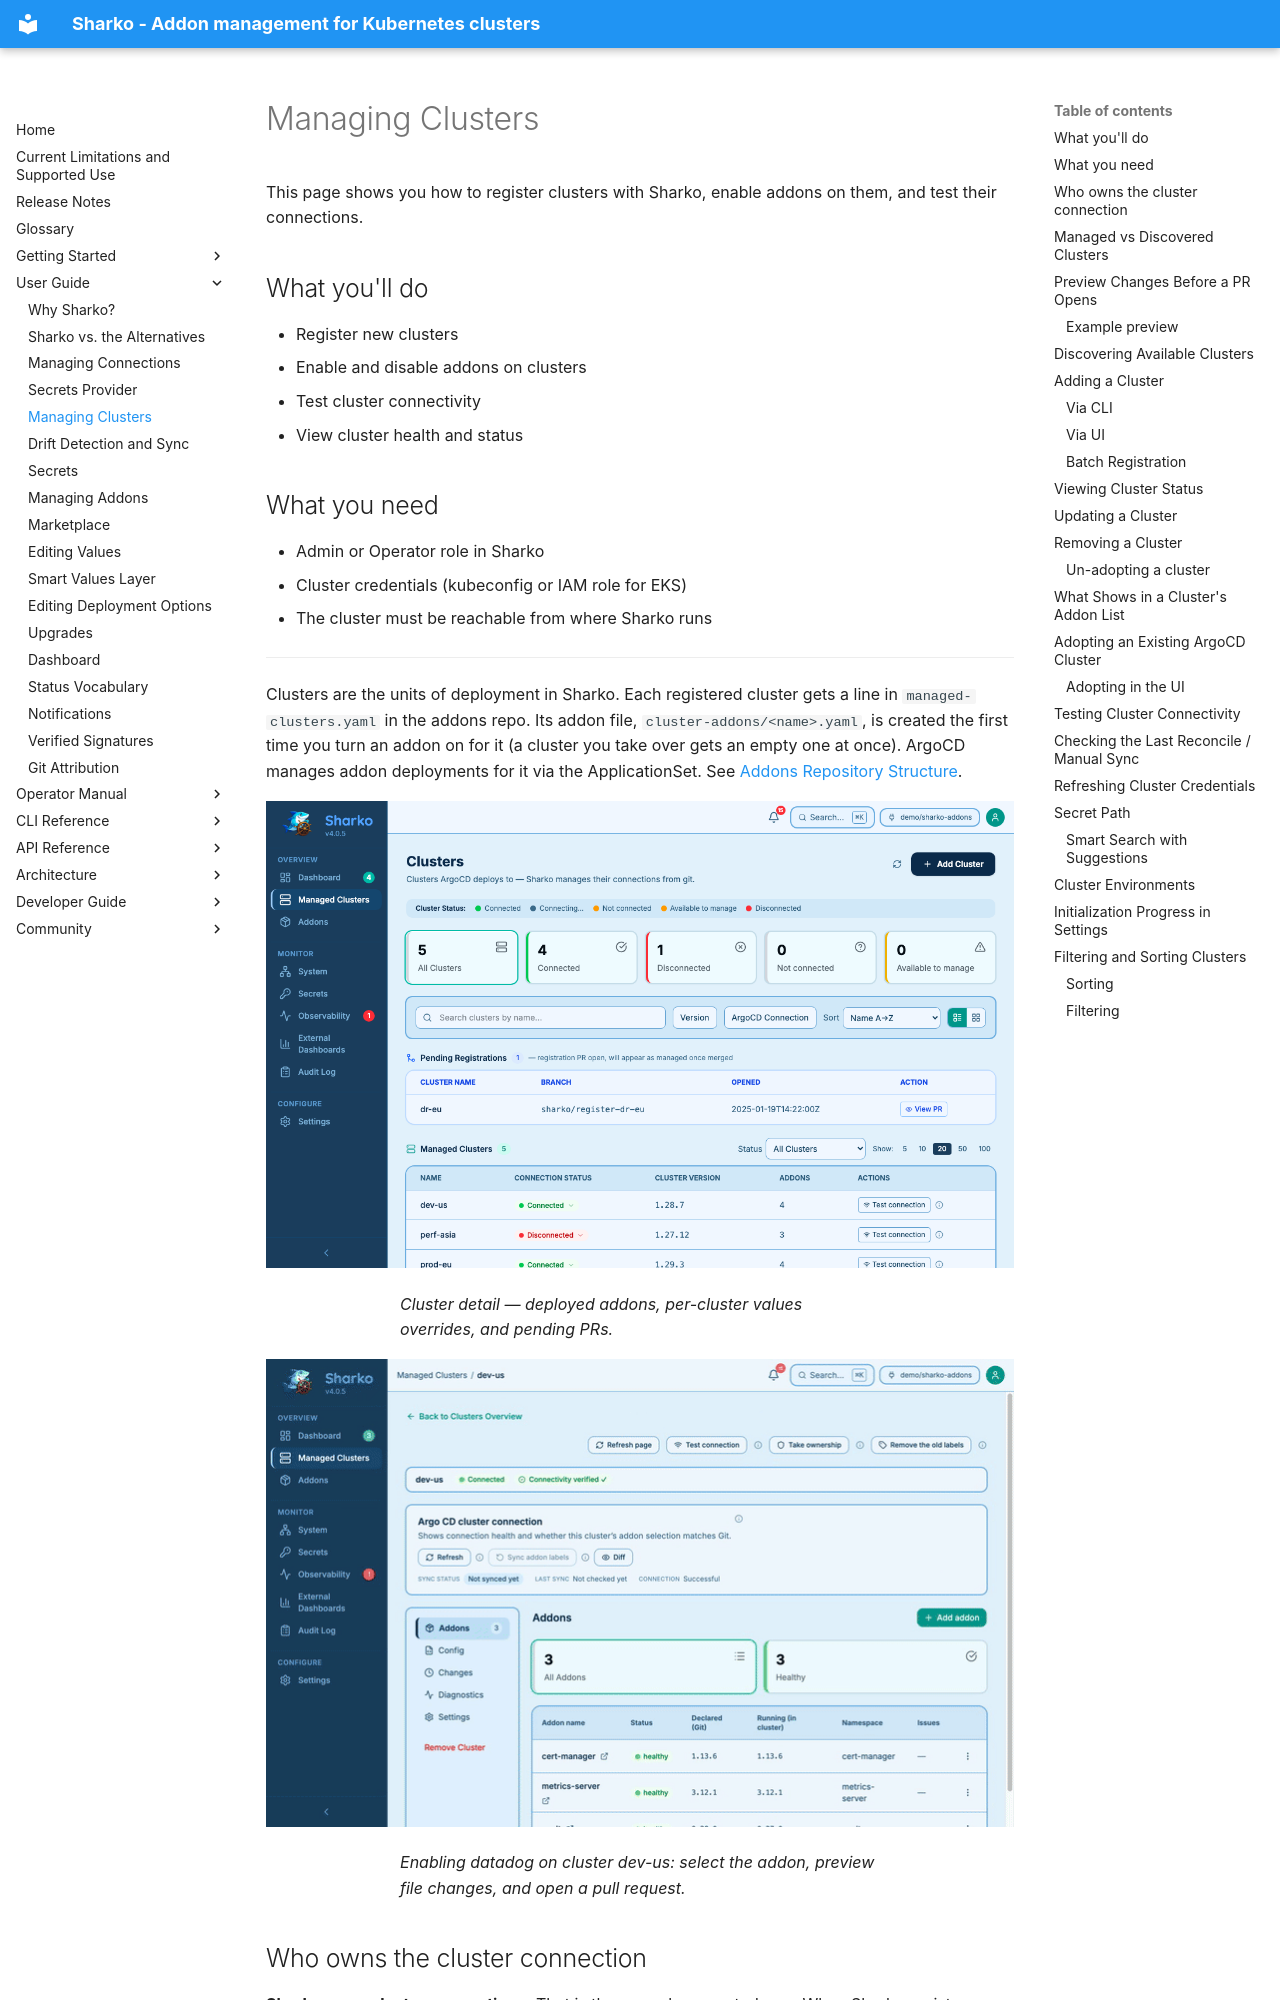

repository: MoranWeissman/sharko · page: user-guide/clusters/index.html · generator: mkdocs

# Managing Clusters

This page shows you how to register clusters with Sharko, enable addons on them, and test their connections.

## What you'll do

- Register new clusters
- Enable and disable addons on clusters
- Test cluster connectivity
- View cluster health and status

## What you need

- Admin or Operator role in Sharko
- Cluster credentials (kubeconfig or IAM role for EKS)
- The cluster must be reachable from where Sharko runs

---

Clusters are the units of deployment in Sharko. Each registered cluster gets a line in `managed-clusters.yaml` in the addons repo. Its addon file, `cluster-addons/<name>.yaml`, is created the first time you turn an addon on for it (a cluster you take over gets an empty one at once). ArgoCD manages addon deployments for it via the ApplicationSet. See [Addons Repository Structure](../architecture/repo-structure.md).

![Cluster detail — deployed addons, per-cluster values overrides, and pending PRs.](../assets/screenshots/cluster-detail.png){ loading=lazy }
<figcaption>Cluster detail — deployed addons, per-cluster values overrides, and pending PRs.</figcaption>

![Enabling datadog on cluster dev-us: select the addon, preview file changes, and open a pull request.](../assets/gifs/enable-on-cluster.gif){ loading=lazy }
<figcaption>Enabling datadog on cluster dev-us: select the addon, preview file changes, and open a pull request.</figcaption>

## Who owns the cluster connection

**Sharko owns cluster connections.** That is the normal, supported way. When Sharko registers a cluster, it creates the ArgoCD cluster Secret and keeps its credentials up to date.

- **Adopt** and **Take ownership** are for connections that already exist and that nothing else keeps managing. For example, a connection you made by hand, with `argocd cluster add`, or with a script you ran one time.
- **A connection that a GitOps tool keeps managing is not supported.** That means an ArgoCD Application, External Secrets, or any other controller that writes the Secret again and again.
- Sharko refuses some of these. It stops when the Secret carries another tool's ownership label, or an ArgoCD mark that clearly shows an Application renders this exact Secret. It does not look for External Secrets, so it may not notice it. Details are in [Managing Cluster Connections Yourself](../operator/self-managed-connections.md).

!!! warning "Anything else that manages the connection Secret can fight with Sharko"
    Sharko puts its addon labels on the connection Secret. If something else also manages that Secret (External Secrets, an ArgoCD Application, Terraform, a script), it may remove those labels each time it writes the Secret. Sharko checks the Secret again and again and puts the labels back. Then the two undo each other, and addons can be removed and put back again. If that Application uses `syncOptions: [Replace=true]`, or sets one of Sharko's addon label keys, it is worse. See [Managing Cluster Connections Yourself](../operator/self-managed-connections.md).
